Run: headless pygame with SDL's dummy video driver; simulated clock (each Clock.tick advances the game by its frame time, no real sleeping); random seed 0; keys injected as events and as key.get_pressed() state; no mouse input.
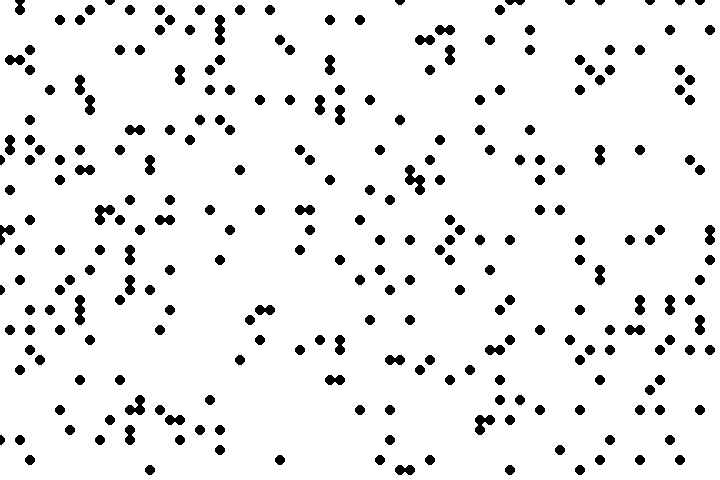
Frame 1 of 4 · flips 1–60 · no input
Frame 2 of 4 · flips 61–180 · tapped SPACE, RETURN · held RIGHT (→), D · screen unchanged from frame 1, image omitted
Frame 3 of 4 · flips 181–300 · held DOWN (↓), S · screen unchanged from frame 2, image omitted
Frame 4 of 4 · flips 301–420 · held LEFT (←), A, UP (↑), W · screen unchanged from frame 3, image omitted

The pygame program that drew these frames:

import pygame, sys, math, time, random

# 초기화
pygame.init()

# 상수 설정
WHITE = 255, 255, 255
BLACK = 0, 0, 0
i = 0; j = 0

# 환경 설정
mainScreen = pygame.display.set_mode((720, 480))
pygame.display.set_caption("RandomPixel")
mainScreen.fill(WHITE)
done = 0

def rand():
    global done
    done = 1
    for i in range(0, 720, 10):
        for j in range(0, 480, 10):
            dot_pos = (i, j)
            randint = random.randint(0,10)
            if randint == 1:
                pygame.draw.circle(mainScreen, BLACK, dot_pos, 5)
            else:
                pygame.draw.circle(mainScreen, WHITE, dot_pos, 5)

# 메인 루프
while True:

    for event in pygame.event.get():
        if event.type == pygame.QUIT:
            pygame.quit()
            sys.exit()
    if done == 0:       
        rand()
    




    pygame.display.flip()
